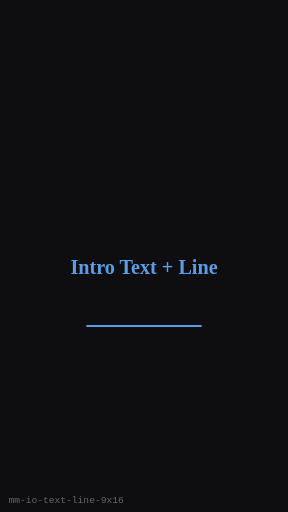
t = 0.00 s
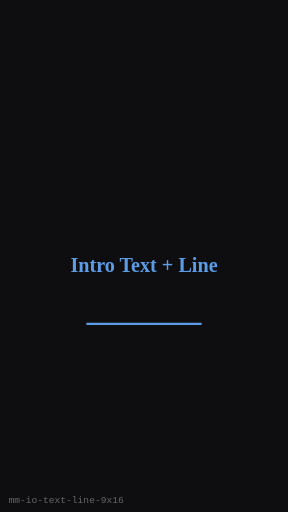
t = 0.25 s
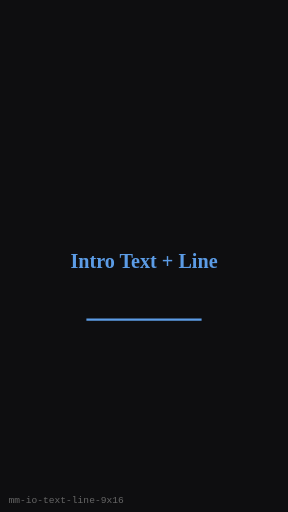
t = 0.75 s
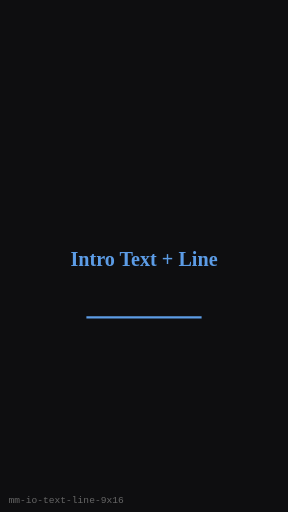
t = 1.00 s
t = 1.25 s: frame unchanged from t = 0.75 s, image omitted
t = 1.75 s: frame unchanged from t = 0.25 s, image omitted

The animated SVG that drew these frames (rendered in a browser with its animation timeline set to each time). Animation: 1 SMIL element (animateTransform=1); one cycle of 2.00 s, repeats indefinitely.

<?xml version="1.0" encoding="UTF-8"?>
<svg xmlns="http://www.w3.org/2000/svg" width="270" height="480" viewBox="0 0 270 480" role="img" aria-label="Intro Text + Line (9:16)">
  <rect width="270" height="480" fill="#0E0E10"/>
  <g><animateTransform attributeName="transform" type="translate" values="0 8;0 0;0 8" dur="2s" repeatCount="indefinite"/>
      <text x="135" y="245" text-anchor="middle" dominant-baseline="middle"
        fill="#5C9CE6" font-family="Georgia, serif" font-size="18.900000000000002" font-weight="700">Intro Text + Line</text>
      <line x1="81" y1="297.6" x2="189" y2="297.6" stroke="#5C9CE6" stroke-width="2"/>
    </g>
  <text x="8" y="472" fill="#666" font-size="9" font-family="monospace">mm-io-text-line-9x16</text>
</svg>
